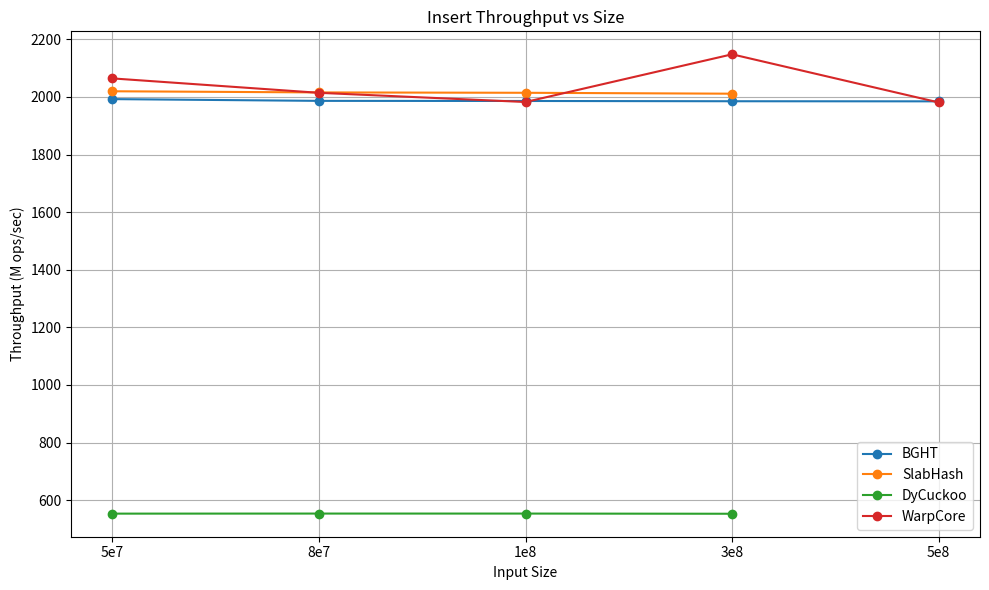
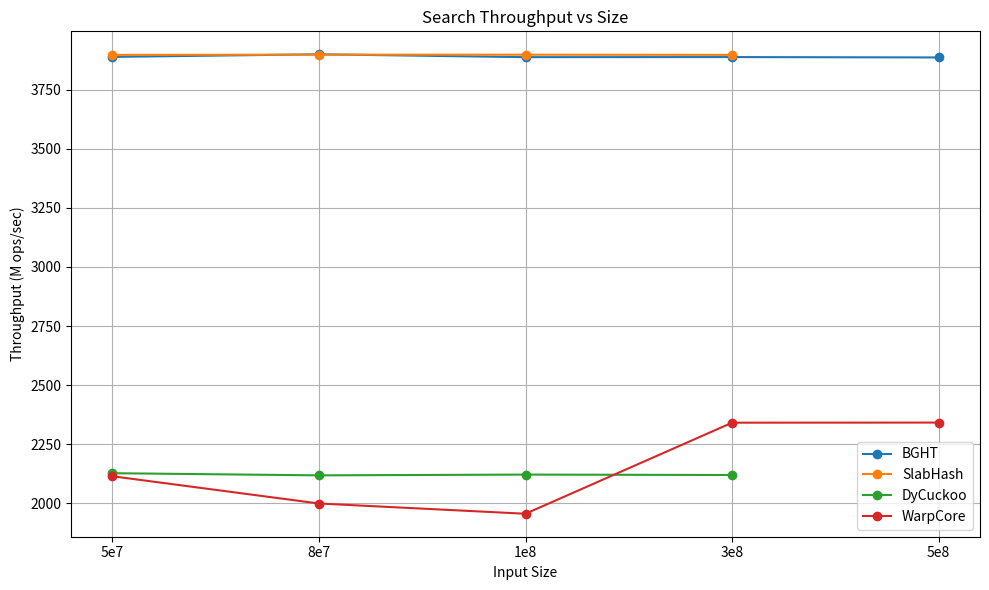
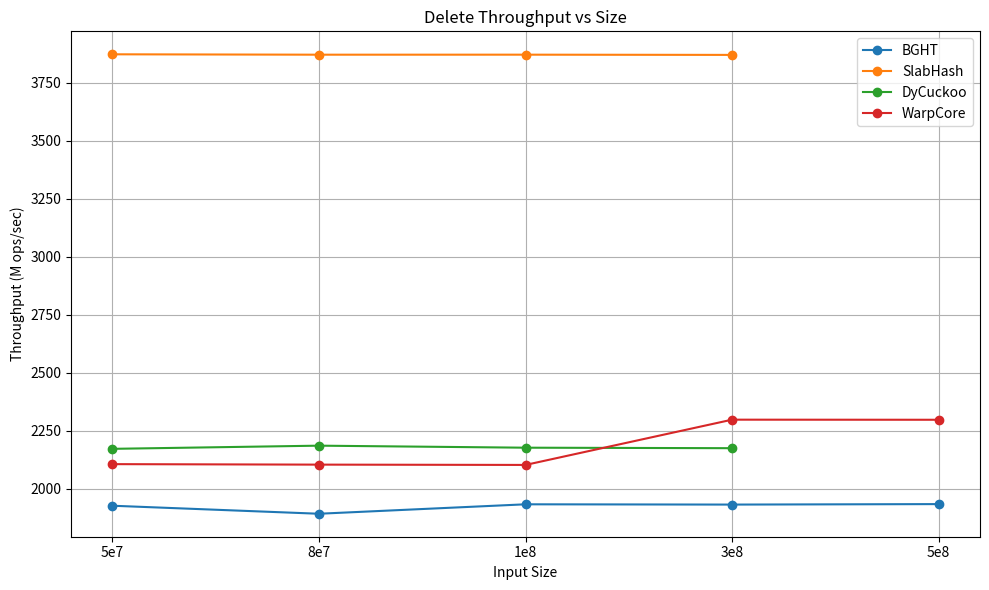

Generate these figures, in order, with matplotlib:
import matplotlib.pyplot as plt

# Sizes for x-axis
sizes = ["5e7", "8e7", "1e8", "3e8", "5e8"]

# Insert Throughput (in M ops/sec)
insert = {
    "BGHT": [1992.42, 1986.30, 1985.91, 1985.00, 1984.65],
    "SlabHash": [2019.63, 2015.61, 2014.35, 2011.20, None],
    "DyCuckoo": [553.21, 553.44, 553.42, 552.80, None],
    "WarpCore": [2064.30, 2014.25, 1982.34, 2147.95, 1980.88]
}

# Search Throughput (in M ops/sec)
search = {
    "BGHT": [3887.91, 3898.85, 3886.82, 3887.15, 3885.57],
    "SlabHash": [3896.41, 3897.48, 3897.13, 3896.37, None],
    "DyCuckoo": [2127.63, 2118.53, 2121.75, 2120.01, None],
    "WarpCore": [2114.77, 1999.52, 1956.18, 2341.21, 2341.71]
}

# Delete Throughput (in M ops/sec)
delete = {
    "BGHT": [1927.12, 1892.54, 1933.26, 1932.06, 1934.12],
    "SlabHash": [3872.68, 3871.01, 3871.10, 3870.10, None],
    "DyCuckoo": [2172.30, 2185.97, 2177.23, 2175.11, None],
    "WarpCore": [2106.36, 2104.25, 2102.94, 2298.01, 2297.59]
}

# Function to plot a category of throughput
def plot_throughput(data, title):
    plt.figure(figsize=(10, 6))
    for label, values in data.items():
        # Replace None with NaN to avoid plot errors
        plt.plot(sizes, [v if v is not None else float('nan') for v in values], marker='o', label=label)
    plt.title(f"{title} Throughput vs Size")
    plt.xlabel("Input Size")
    plt.ylabel("Throughput (M ops/sec)")
    plt.legend()
    plt.grid(True)
    plt.tight_layout()
    plt.show()

# Generate plots
plot_throughput(insert, "Insert")
plot_throughput(search, "Search")
plot_throughput(delete, "Delete")
